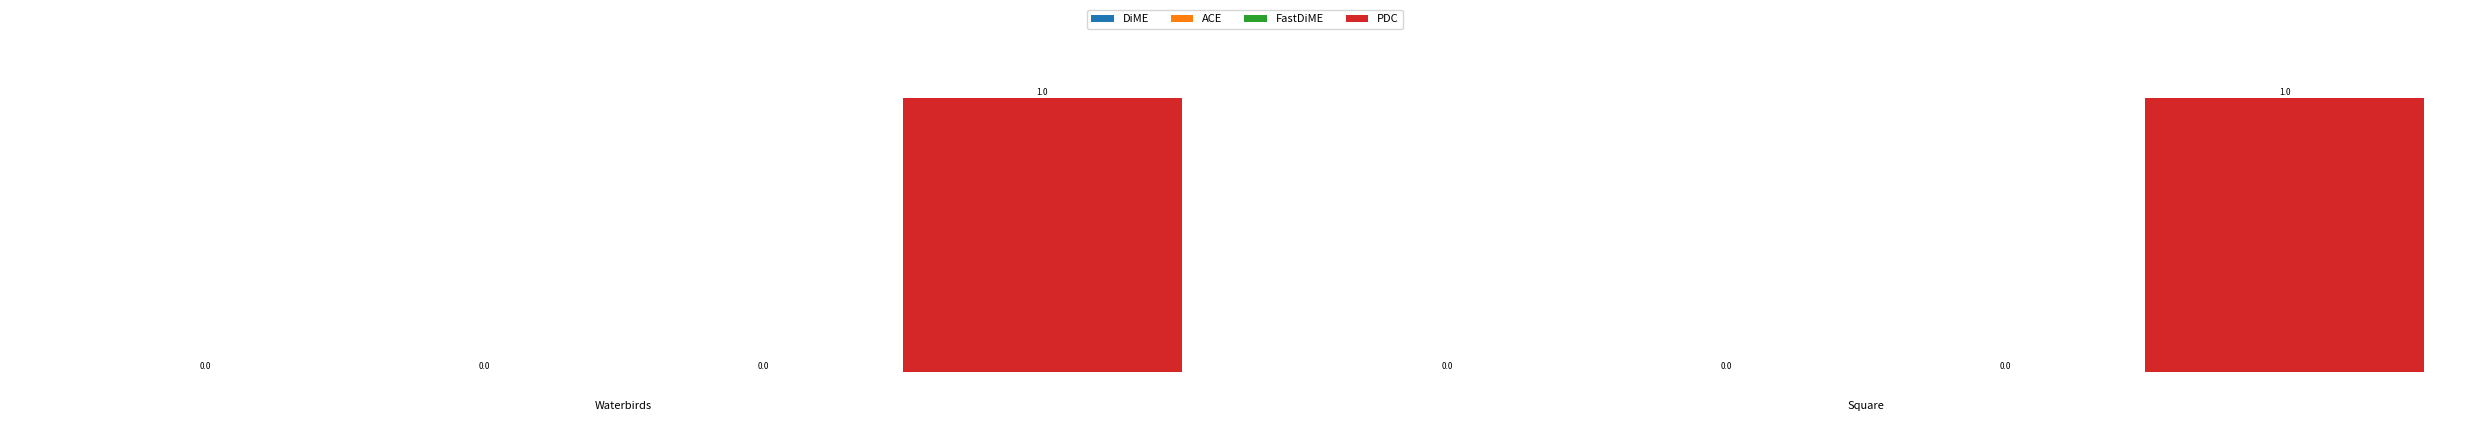

Reproduce this figure in Python.
import matplotlib.pyplot as plt
import numpy as np


def create_bar_diagram(data, title, ax, colors):
    """
    Creates a bar diagram with the given data and title.
    Args:
        data: A 1D numpy array containing the data for the bar diagram.
        title: The title of the bar diagram.
        ax: The matplotlib axes object.
        colors: A list of colors for the bars.
    """
    x = np.arange(len(data))
    width = 1.0  # Make bars touch each other
    rects = ax.bar(x, data, width, color=colors)
    ax.bar_label(rects, fmt="%.1f", label_type="edge", fontsize=6, padding=1)
    ax.set_xticks([])  # Remove x-axis ticks
    ax.set_yticks([])
    for spine in ax.spines.values():
        spine.set_visible(False)

    # Add title below the plot
    ax.text(0.5, -0.1, title, transform=ax.transAxes, ha="center", va="top", fontsize=8)

if __name__ == "__main__":
    # Example usage:
    data = np.array(
        [
            [-0.0, -0.0, -0.0, 1.01],
            [-0.0, -0.0, -0.0, 1.04],
        ]
    )
    labels = ["DiME", "ACE", "FastDiME", "PDC"]
    titles = ["Waterbirds", "Square"]
    colors = ["#1f77b4", "#ff7f0e", "#2ca02c", "#d62728"]

    fig, axs = plt.subplots(1, data.shape[0], figsize=(25, 4))  # Reduced height from 6 to 4
    plt.subplots_adjust(wspace=0.3, bottom=0.2)  # Adjusted bottom margin

    for i in range(data.shape[0]):
        create_bar_diagram(data[i], titles[i], ax=axs[i], colors=colors)

    # Add a global color legend
    legend_elements = [
        plt.Rectangle((0, 0), 1, 1, facecolor=color, edgecolor="none") for color in colors
    ]
    fig.legend(
        legend_elements,
        labels,
        loc="upper center",
        bbox_to_anchor=(0.5, 1.05),
        ncol=4,
        fontsize=8,
        title_fontsize=10,
    )

    plt.tight_layout()
    plt.subplots_adjust(top=0.85)  # Adjust top margin for legend
    plt.show()
